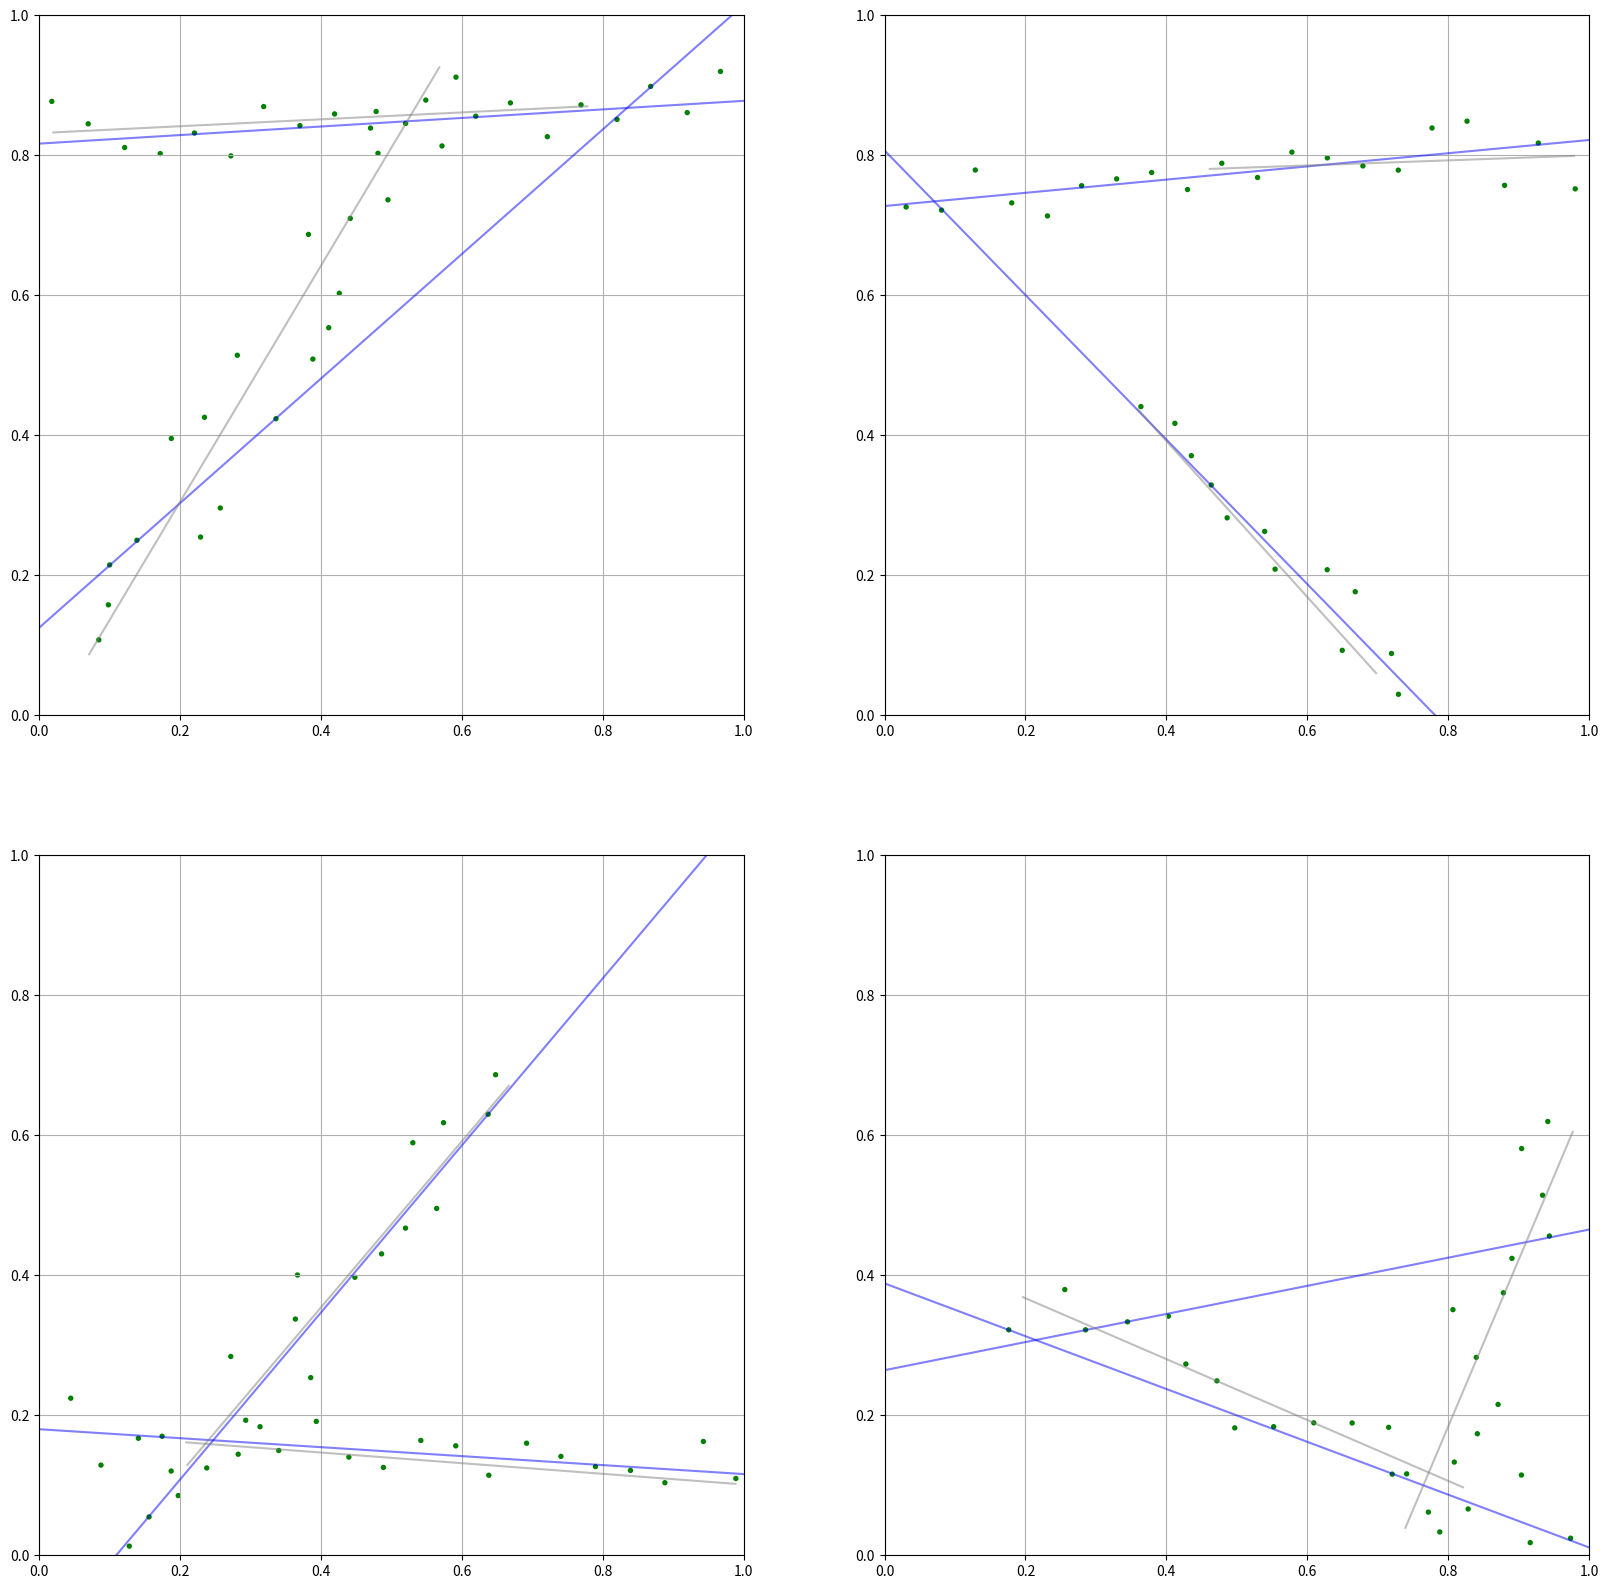

Here is the Python script that generated this plot:
import numpy as np
import matplotlib.pyplot as plt

from collections import defaultdict
from typing import NamedTuple, List


def norm(arr):
    return arr / np.linalg.norm(arr)


def rotate(p, theta):
    cs = np.cos(theta)
    sn = np.sin(theta)

    x, y = p

    x2 = x * cs - y * sn
    y2 = x * sn + y * cs
    return np.array([x2, y2])


def rotateLeft(p):
    return rotate(p, np.pi / 2.0)


class Point(NamedTuple):
    x: float
    y: float


# An input line will have points randomly generated around it, the line is specified as two points
class InputLine(NamedTuple):
    start: np.array
    end: np.array
    points: np.array


def make_input_line(start: Point, end: Point, steps=20, spread=0.12) -> InputLine:
    seed = abs(int(10 * (start.x - 2 * end.x + 3 * start.y - 4 * end.y)))  # randomish but stable
    start = np.array(start, dtype=np.float64)
    end = np.array(end, dtype=np.float64)

    r = np.random.RandomState(seed)
    dirForward = norm(end - start)
    dirLeft = rotateLeft(dirForward)
    points = []
    for i in range(steps):
        point = start + dirForward * float(i) / float(steps) + dirLeft * (r.rand() - 0.5) * spread
        points.append(point)

    return InputLine(start, end, points)


def make_random_line(r) -> InputLine:
    p1 = Point(x=r.rand(), y=r.rand())
    p2 = Point(x=r.rand(), y=r.rand())
    while (np.linalg.norm(np.array(p1) - np.array(p2)) < 0.5):
        p1 = Point(x=r.rand(), y=r.rand())
        p2 = Point(x=r.rand(), y=r.rand())
    return make_input_line(p1, p2)


# An output line is the two parameters of the y = mx + b equation (m=slope, b=y-intercept)
class OutputLine(NamedTuple):
    m: float
    b: float

    def y(self, x: float) -> float:
        return self.m * x + self.b

def runOne(solve, line1, line2, ax):
    lines = [line1, line2]

    ax.set_xlim([0, 1])
    ax.set_ylim([0, 1])
    ax.grid(True)

    for line in lines:
        x, y = zip(*line.points)
        ax.scatter(x, y, c='g', s=15, edgecolors='none')

    # Run the solver
    all_points = np.array([
        p
        for line in lines
        for p in line.points
    ])
    output_lines = solve(all_points)

    # Plot the output lines
    for line in output_lines:
        xs = [0, 1]
        ys = [line.y(x) for x in xs]
        ax.plot(xs, ys, c='b', alpha=0.5)

    for line in lines:
        x, y = zip(*line.points)
        xs = [line.start[0], line.end[0]]
        ys = [line.start[1], line.end[1]]
        ax.plot(xs, ys, c='gray', alpha=0.5)


def run(num, solve):
    plt.rcParams["figure.figsize"] = (20, num * 5)

    r = np.random.RandomState(0)
    for i in range(num):
        ax = plt.subplot((num + 1) // 2, 2, i + 1, label=str(i))

        line1 = make_random_line(r)
        line2 = make_random_line(r)
        runOne(solve, line1, line2, ax)
    plt.show()


def solve(points: np.array) -> List[OutputLine]:
    r = np.random.RandomState(0)
    m1 = r.rand()
    b1 = r.rand()
    m2 = -m1
    b2 = r.rand()
    print("before train",m1,b1,m2,b2)
    for i in range(10000):
        loss, m1, b1, m2, b2 = optimise(points,m1, b1, m2, b2)
    print("after train", m1, b1, m2, b2)
    line1 = OutputLine(m=m1, b=b1)
    line2 = OutputLine(m=m2, b=b2)
    return [line1, line2]

def optimise(points, m1, b1, m2, b2):
    loss = 0
    lr = 0.001
    grad_m1 = 0
    grad_b1 = 0
    grad_m2 = 0
    grad_b2 = 0

    for point in points:
        dist1 = m1*point[0] - point[1] + b1
        dist2 = m2*point[0] - point[1] + b2

        loss_dist1 = np.abs(dist1)
        loss_dist2 = np.abs(dist2)

        impact1 = 1
        impact2 = 0.01

        if loss_dist1 > loss_dist2:
            impact1 = 0.01
            impact2 = 1

        loss_1_for_this = loss_dist1 * impact1
        grad_dist1 = loss_1_for_this / dist1
        grad_m1_for_this = grad_dist1 * point[0]
        grad_b1_for_this = grad_dist1
        grad_m1 = grad_m1 + grad_m1_for_this
        grad_b1 = grad_b1 + grad_b1_for_this

        loss_2_for_this = loss_dist2 * impact2
        grad_dist2 = loss_2_for_this / dist2
        grad_m2_for_this = grad_dist2 * point[0]
        grad_b2_for_this = grad_dist2
        grad_m2 = grad_m2 + grad_m2_for_this
        grad_b2 = grad_b2 + grad_b2_for_this

        loss = loss + loss_1_for_this + loss_2_for_this

    descent_grad_m1 = lr * grad_m1 
    descent_grad_b1 = lr * grad_b1 
    descent_grad_m2 = lr * grad_m2 
    descent_grad_b2 = lr * grad_b2 

    m1 = m1 - descent_grad_m1
    b1 = b1 - descent_grad_b1
    m2 = m2 - descent_grad_m2
    b2 = b2 - descent_grad_b2


    return loss, m1, b1, m2, b2

run(4, solve)
